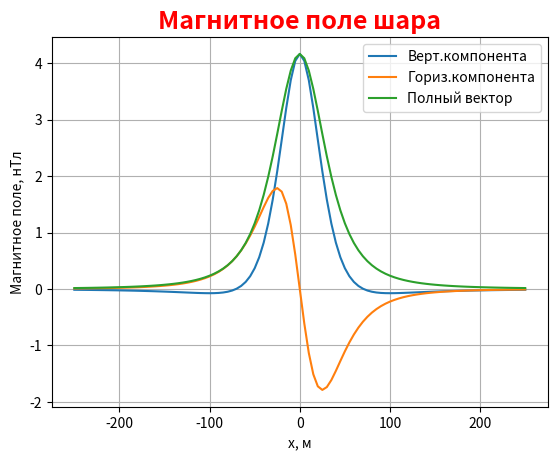
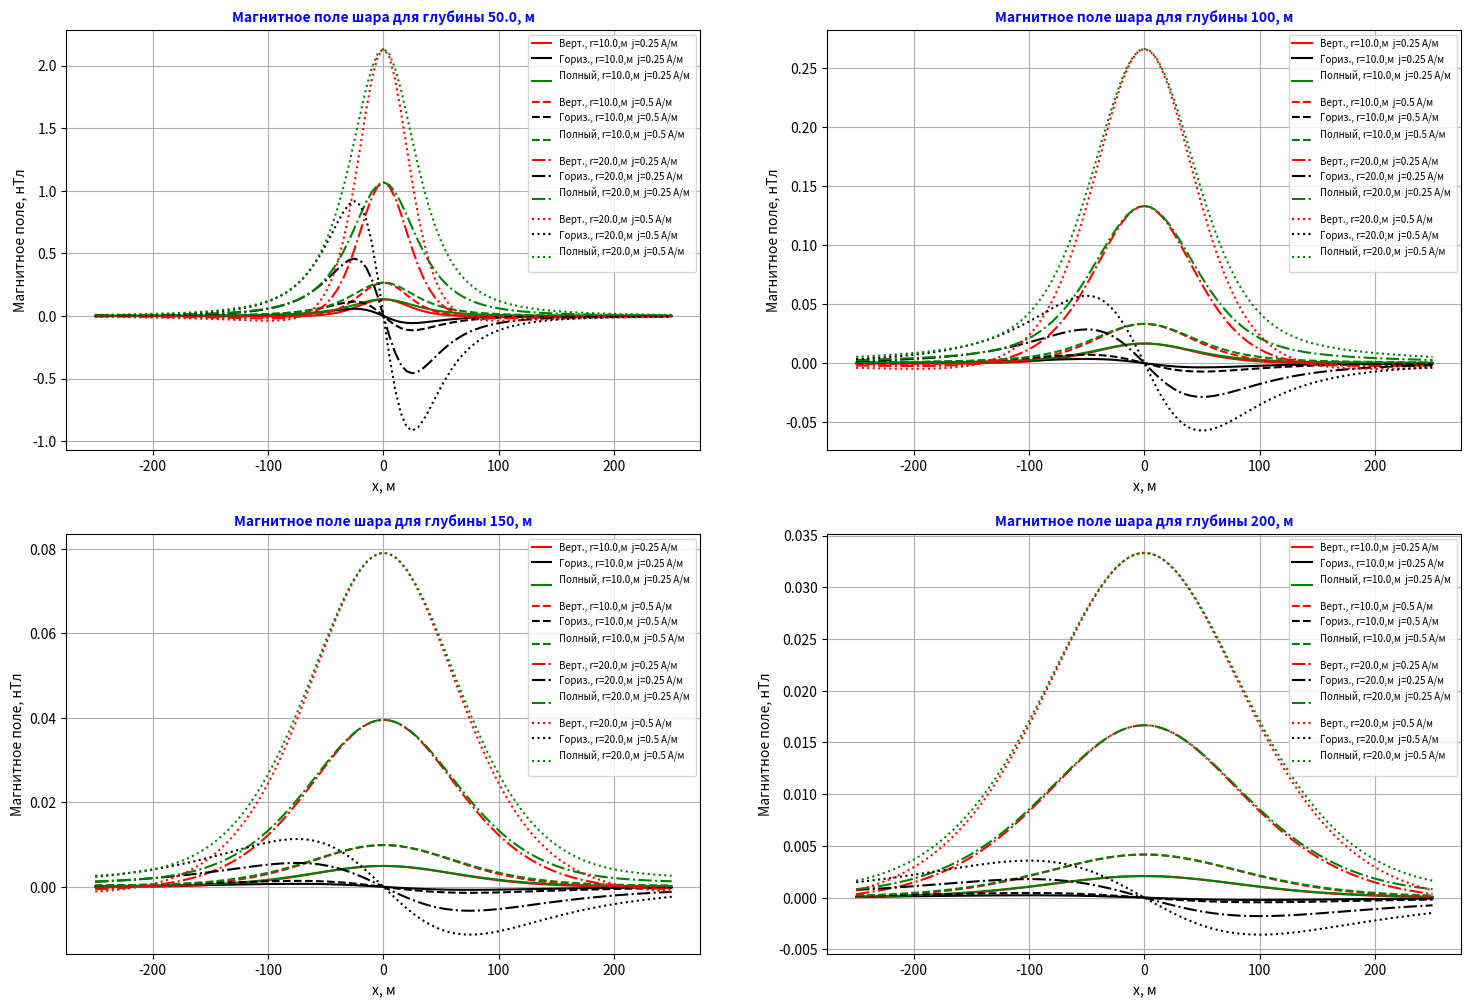

Write the Python code that produced these figures, in order.
# Calculation of the magnetic field of the ball on the profile
# Расчет магнитного поля шара на профиле
# Calculation of the magnetic field of the ball on the profile

# Параметры исходного шара
# h - глубина центра шара в метрах
# r - радиус шара в метрах
# j - намагниченность в А/м
import math
import copy
import numpy as np
import matplotlib.pyplot as plt

h: float = 50.0
r: float = 25.0
j: float = 0.5

coo: list = []
for i in range(-250,255,5):
    coo = coo + [i]

m:float = (4/3)*j*math.pi*(r**3)
h2 = h**2;   h22 = 2*h2

z_sgs: list =[]   #готовим пустой список элементов для верт.составл.
h_sgs : list =[]  #готовим пустой список элементов длягориз.составл.

for x in coo:
    x2:float = x**2
    bottom:float = (h2+x2)**2.5
    z_sgs = z_sgs + [m*(h22-x2)/bottom]
    h_sgs = h_sgs + [-3*m*h*x/bottom]

z_si = copy.deepcopy(z_sgs) #Делаем полную копию списка для вертикальной составляющей
h_si = copy.deepcopy(h_sgs) # Делаем полную копию списка для горизонтальной составляющей

numel:int = len(z_sgs) #определяем число элементов списка
coeff :float = math.pow(10,-7)/(4*math.pi)
coeff  = coeff*math.pow(10,9)
i:int = 0 #счетчик
while i < numel:
    z_si[i] = z_sgs[i]*coeff
    h_si[i] = h_sgs[i]*coeff
    i = i + 1

### --- Второе занятие с заочниками
## -- Часть 1 - Вычисление полного вектора и построенние графиков
t_si = copy.deepcopy(h_sgs) # Делаем полную копию списка для полного вектора
for i in range(numel):
    t_si[i]= math.hypot(z_si[i], h_si[i])  # вычисление корня из суммы квадратов указанных элементов
    print(i, coo[i], z_si[i], h_si[i], t_si[i])


# Построение графиков
plt.plot(coo, z_si,  label = 'Верт.компонента')
plt.plot(coo, h_si,  label = 'Гориз.компонента')
plt.plot(coo, t_si,  label = 'Полный вектор')
plt.title('Магнитное поле шара', alpha=1, color='r', fontsize=18, fontstyle='italic', fontweight='bold')
plt.legend(loc='upper right') # положение легенды в верхнем правом углу
plt.grid()      # включение отображение сетки
plt.xlabel('x, м') # название оси абсцисс
plt.ylabel('Магнитное поле, нТл') # название оси ординат
plt.show() # показываем график

## -- Часть 2 - Вычисление нескольких вариантов полей и построенние их графиков
# Варьируем
# h - глубина центра шара в метрах
# r - радиус шара в метрах
# j - намагниченность в А/м

hi = [50.0, 100, 150, 200]  # несколько вариантов глубин
ri = [10.0, 20.0]           # несколько вариантов радиуса
ji = [0.250, 0.500]         # несколько вариантов намагниченности

# задаем размер окна
plt.figure(figsize=(18, 12)) # x и y – ширина и высота рис. в  дюймах

colors = ['red','black', 'green']    # цвета для отдельных кривых магнитного поля
linestyles = ['-', '--', '-.',':']   # типы линий для вариантов сочетаний радиуса и намагниченности
for i in range(len(hi)):             # Перебор по глубинам
    nls_ = -1 # код типа линии сбрасываем для каждого варианта глубины
    plt.subplot(2, 2, i+1)  # 2 - количество строк; 1 - количество столбцов; 1 - индекс ячейки в которой работаем
    plt.title('Магнитное поле шара для глубины '+str(hi[i])+', м', alpha=1, color='b', fontsize=10, fontstyle='italic', fontweight='bold')
    print('i=',i)
    for k in range(len(ri)):    # Перебор по радиусам
        for l in range(len(ji)):  # Перебор по намагниченностям
            nls_ = nls_ + 1
            m = (4/3)*ji[l]*math.pi*(ri[k]**3)  # магнитный момент шара
            h2 = hi[i]**2;   h22 = 2*h2         # заготовки констант для цикла
            for n in range(numel):
                # print('n=', n)
                x2 = coo[n]**2
                bottom = (h2 + x2)**2.5
                z_sgs[n] = m * (h22 - x2) / bottom         # Вертик. сост. в СГС
                h_sgs[n] = (-3 * m * h * coo[n]) / bottom  # Гориз. сост. в СГС
                z_si[n] = z_sgs[n]*coeff  # Вертик. сост. в СИ в нТл
                h_si[n] = h_sgs[n]*coeff  # Гориз. сост. в СИ в нТл
                t_si[n]= math.hypot(z_si[n], h_si[n]) # Полный вектор в СИ в нТл

            # Линии c необходимым форматированием
            plt.plot(coo, z_si, color = colors[0], linestyle=linestyles[nls_], label = 'Верт., r='+str(ri[k])+',м  j='+str(ji[l])+' А/м')
            plt.plot(coo, h_si, color = colors[1], linestyle=linestyles[nls_], label = 'Гориз., r='+str(ri[k])+',м  j='+str(ji[l])+' А/м')
            plt.plot(coo, t_si, color = colors[2], linestyle=linestyles[nls_], label = 'Полный, r='+str(ri[k])+',м  j='+str(ji[l])+' А/м \n')

    plt.xlabel('x, м')  # название оси абсцисс
    plt.ylabel('Магнитное поле, нТл')  # название оси ординат
    plt.legend(loc='upper right', fontsize=7) # положение легенды в верхнем правом углу
    plt.grid()  # включение отображение сетки
plt.show() # показываем окно с графиками
print('Нормальное завершение')
